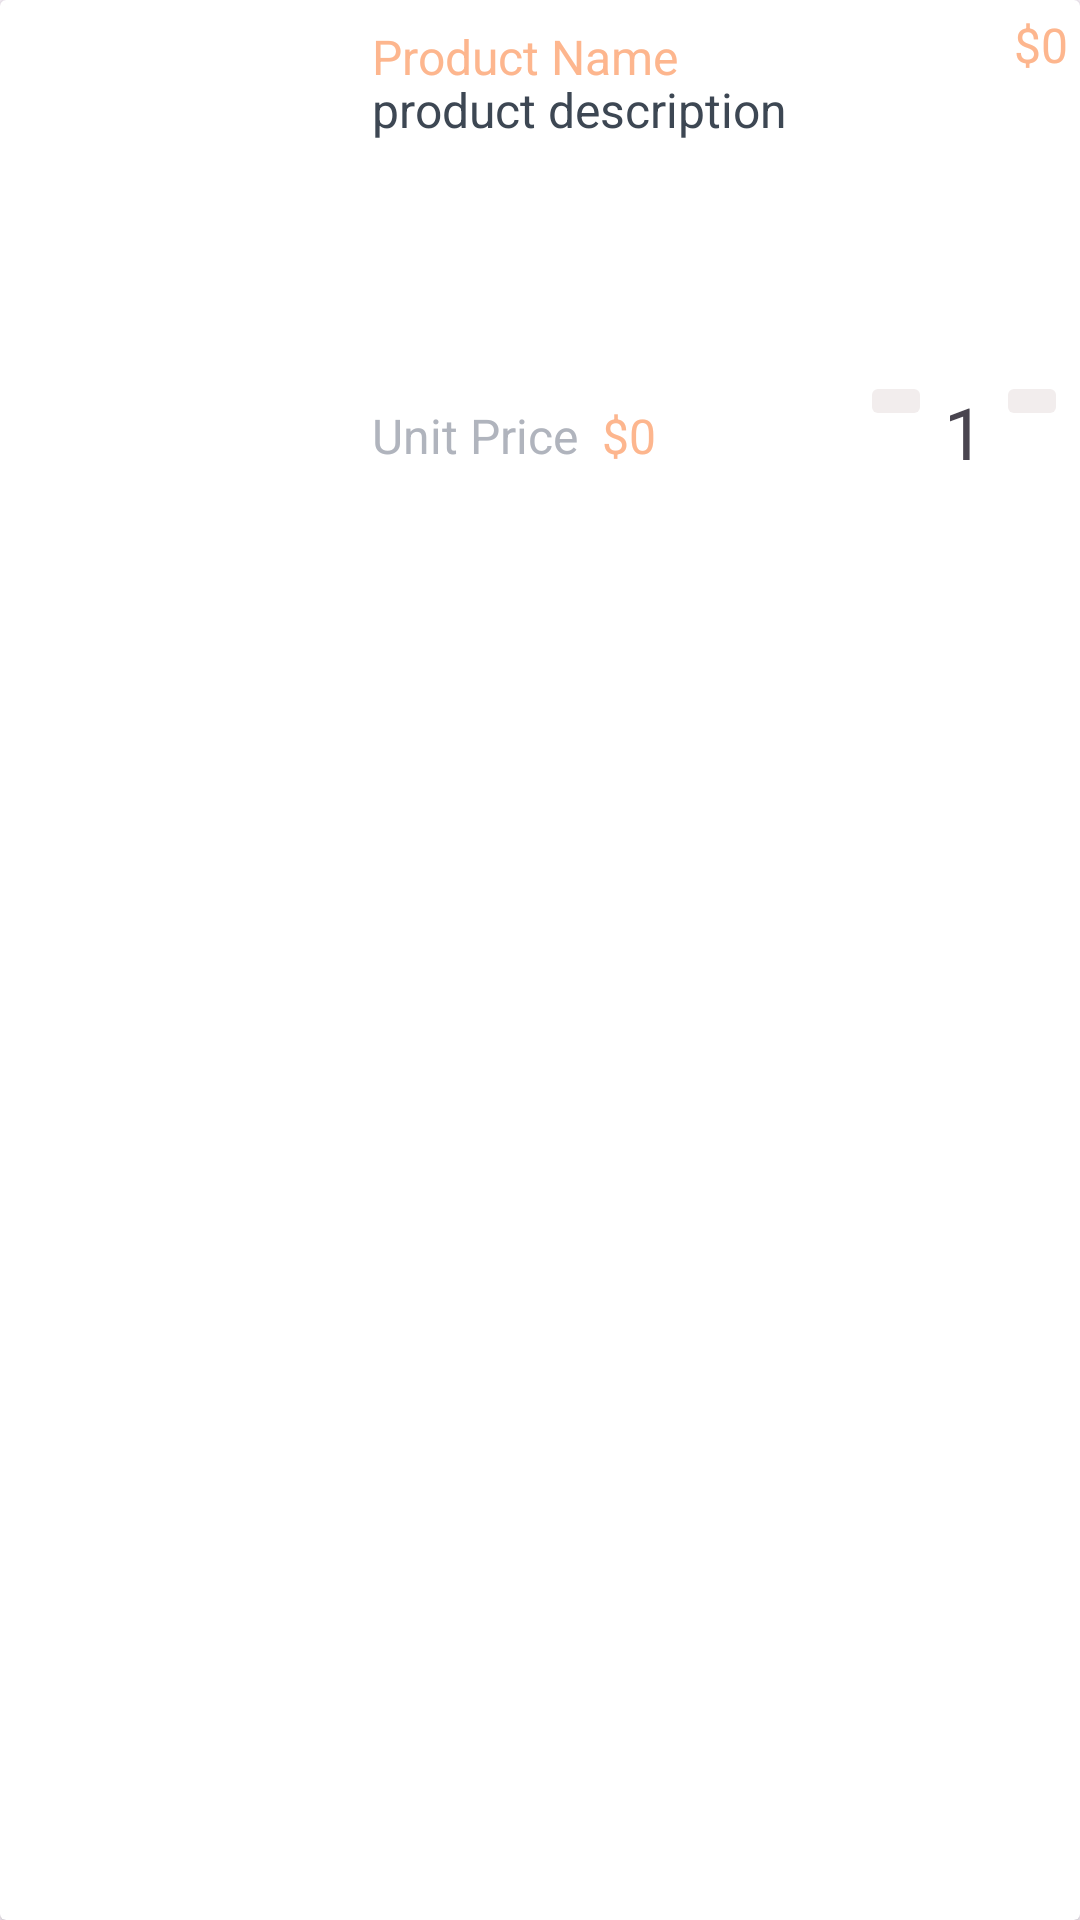

Reconstruct the res/layout file that produces this screen, plus the resources it refers to.
<!-- AndroidManifest.xml: application theme Theme.SuperCartApp -->
<!-- res/layout/cart_item.xml -->
<?xml version="1.0" encoding="utf-8"?>
<androidx.cardview.widget.CardView xmlns:android="http://schemas.android.com/apk/res/android"
    android:layout_width="match_parent"
    android:layout_height="wrap_content"
    android:layout_margin="@dimen/card_margin"
    xmlns:app="http://schemas.android.com/apk/res-auto">

    <androidx.constraintlayout.widget.ConstraintLayout
        android:layout_width="match_parent"
        android:layout_height="wrap_content"
        android:padding="@dimen/tv_content_top_padding"
        app:layout_constraintTop_toTopOf="parent">

        <ImageView
            android:layout_width="120dp"
            android:layout_height="160dp"
            android:id="@+id/imgv_product_image"
            android:src="@drawable/mobile_icon"
            app:layout_constraintTop_toTopOf="parent"
            app:layout_constraintBottom_toBottomOf="parent"
            app:layout_constraintStart_toStartOf="parent"/>

        <androidx.constraintlayout.widget.ConstraintLayout
            android:layout_width="0dp"
            android:layout_height="0dp"
            app:layout_constraintStart_toEndOf="@id/imgv_product_image"
            app:layout_constraintEnd_toEndOf="parent"
            app:layout_constraintTop_toTopOf="parent"
            app:layout_constraintBottom_toBottomOf="parent">
            <TextView
                android:layout_width="wrap_content"
                android:layout_height="wrap_content"
                android:id="@+id/tv_product_name"
                android:text="@string/text_product_name"
                android:textSize="@dimen/header4_size"
                android:layout_marginTop="@dimen/product_top_margin"
                android:textColor="@color/content_primary"
                app:layout_constraintStart_toStartOf="parent"
                app:layout_constraintTop_toTopOf="parent"/>
            <TextView
                android:layout_width="wrap_content"
                android:layout_height="wrap_content"
                android:id="@+id/tv_total_item_price"
                android:text="@string/text_product_price"
                android:textSize="@dimen/header4_size"
                android:textColor="@color/content_primary"
                app:layout_constraintTop_toTopOf="parent"
                app:layout_constraintEnd_toEndOf="parent"/>
            <TextView
                android:layout_width="wrap_content"
                android:layout_height="wrap_content"
                android:id="@+id/tv_product_description"
                android:text="@string/text_product_description"
                android:textSize="@dimen/header4_size"
                android:textColor="@color/content_secondary"
                app:layout_constraintStart_toStartOf="parent"
                app:layout_constraintTop_toBottomOf="@id/tv_total_item_price"/>

            <TextView
                android:layout_width="wrap_content"
                android:layout_height="wrap_content"
                android:id="@+id/tv_product_unit_price_text"
                android:text="@string/text_unit_price"
                android:textSize="@dimen/header4_size"
                android:textColor="@color/content_tertiary"
                android:layout_marginBottom="@dimen/tv_margin_bottom"
                app:layout_constraintStart_toStartOf="parent"
                app:layout_constraintBottom_toBottomOf="parent"/>

            <TextView
                android:layout_width="wrap_content"
                android:layout_height="wrap_content"
                android:id="@+id/tv_product_price"
                android:text="@string/text_product_price"
                android:textSize="@dimen/header4_size"
                android:textColor="@color/content_primary"
                android:layout_marginBottom="@dimen/tv_margin_bottom"
                android:layout_marginStart="@dimen/tv_tv_top_margin"
                app:layout_constraintStart_toEndOf="@id/tv_product_unit_price_text"
                app:layout_constraintBottom_toBottomOf="parent"/>

            <LinearLayout
                android:layout_width="wrap_content"
                android:layout_height="wrap_content"
                android:background="@color/white"
                android:orientation="horizontal"
                app:layout_constraintEnd_toEndOf="parent"
                app:layout_constraintBottom_toBottomOf="parent">
                <ImageButton
                    android:layout_width="wrap_content"
                    android:layout_height="wrap_content"
                    android:id="@+id/img_btn_decrease_quantity"
                    android:src="@drawable/remove_icon"
                    android:backgroundTint="@color/cart_quantity_background"
                    app:tint="@color/primary"/>
                <TextView
                    android:layout_width="wrap_content"
                    android:layout_height="wrap_content"
                    android:id="@+id/tv_product_quantity"
                    android:text="@string/text_product_cart_count"
                    android:layout_margin="@dimen/cart_text_content_margin"
                    android:layout_gravity="center"
                    android:textSize="@dimen/text_size_head" />
                <ImageButton
                    android:layout_width="wrap_content"
                    android:layout_height="wrap_content"
                    android:id="@+id/img_btn_increase_quantity"
                    android:src="@drawable/add_icon"
                    app:tint="@color/primary"
                    android:backgroundTint="@color/cart_quantity_background"/>
            </LinearLayout>
        </androidx.constraintlayout.widget.ConstraintLayout>


    </androidx.constraintlayout.widget.ConstraintLayout>

</androidx.cardview.widget.CardView>
<!-- resources referenced by this layout -->
<resources>
  <color name="cart_quantity_background">#F2EDED</color>
  <color name="content_primary">#FDB68E</color>
  <color name="content_secondary">#3D4753</color>
  <color name="content_tertiary">#B0B4BD</color>
  <color name="primary">#00A5FD</color>
  <color name="white">#FFFFFFFF</color>
  <dimen name="card_margin">10dp</dimen>
  <dimen name="cart_text_content_margin">4dp</dimen>
  <dimen name="header4_size">16sp</dimen>
  <dimen name="product_top_margin">4dp</dimen>
  <dimen name="text_size_head">24sp</dimen>
  <dimen name="tv_content_top_padding">4dp</dimen>
  <dimen name="tv_margin_bottom">8dp</dimen>
  <dimen name="tv_tv_top_margin">8dp</dimen>
  <string name="text_product_cart_count">1</string>
  <string name="text_product_description">product description</string>
  <string name="text_product_name">Product Name</string>
  <string name="text_product_price">$0</string>
  <string name="text_unit_price">Unit Price</string>
  <style name="Theme.SuperCartApp" parent="Base.Theme.SuperCartApp" />
  <style name="Base.Theme.SuperCartApp" parent="Theme.Material3.DayNight.NoActionBar">
          
          
      </style>
</resources>
